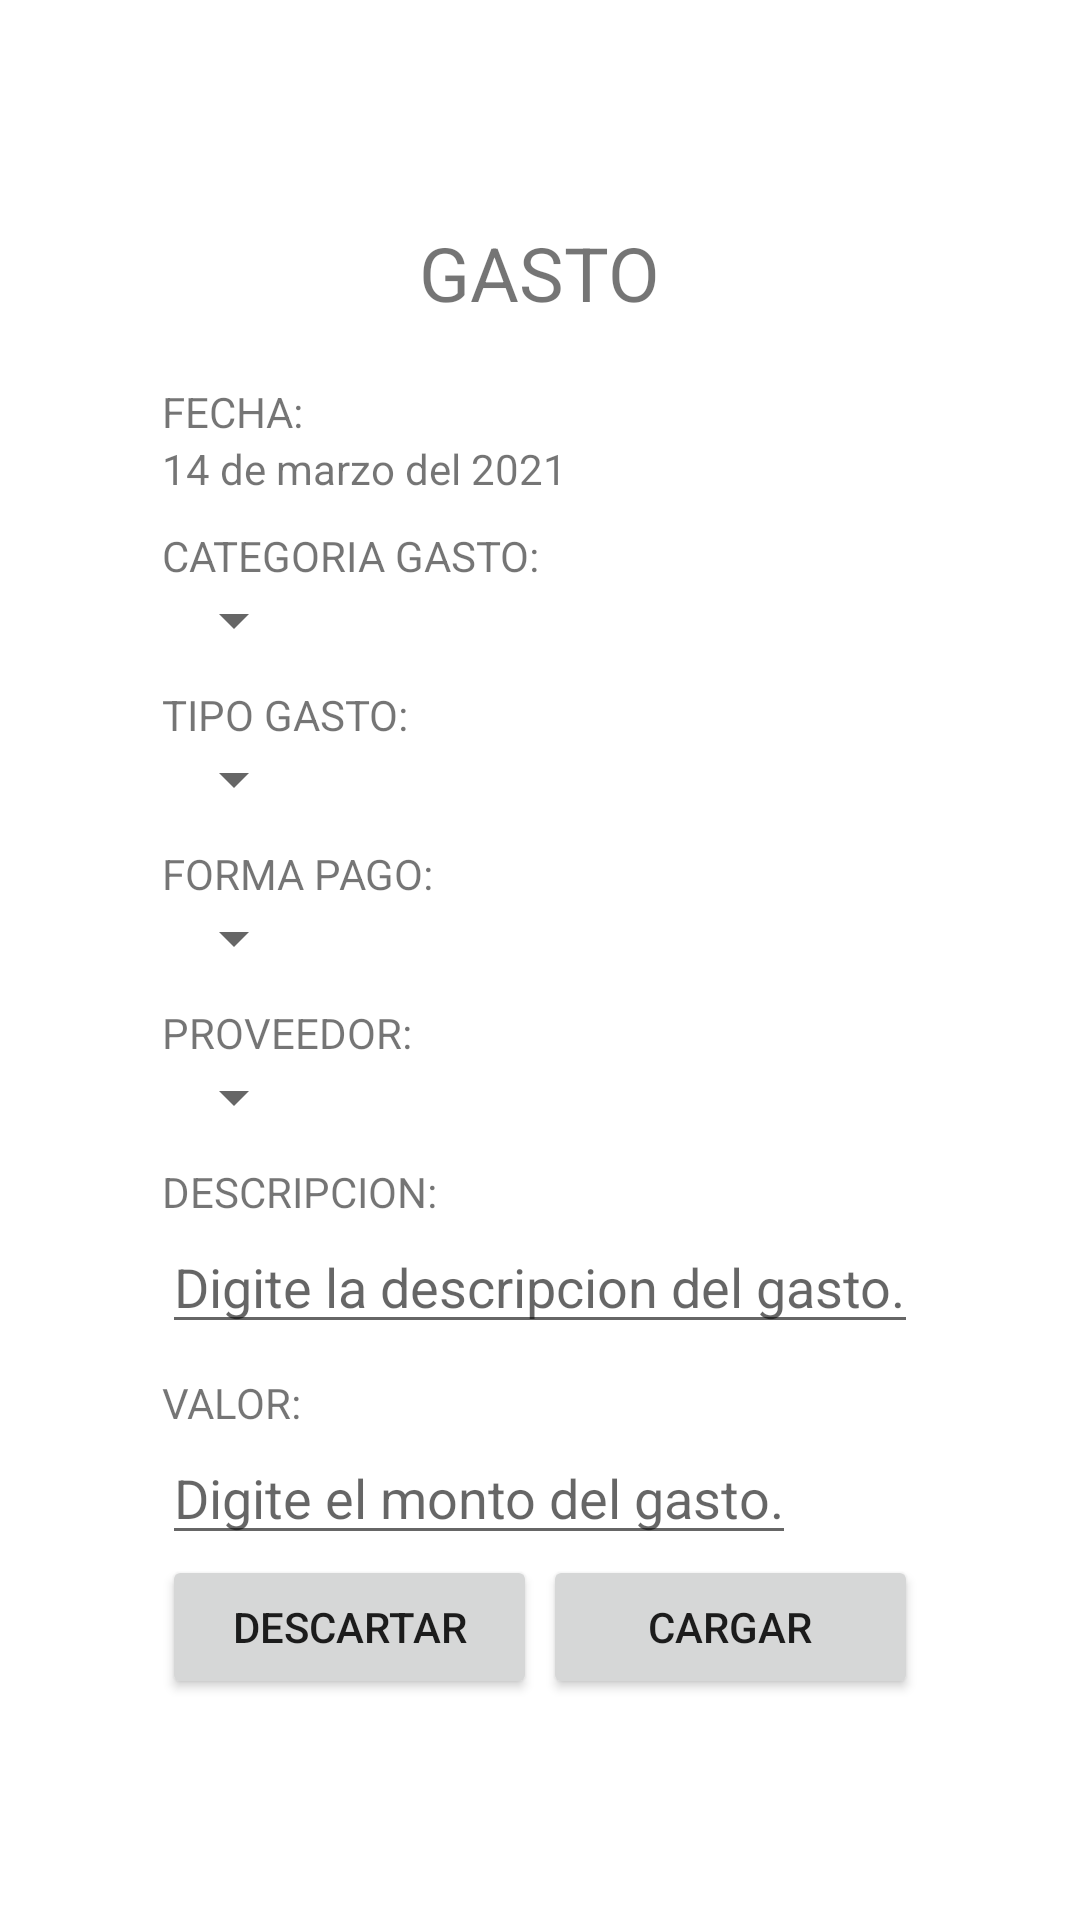

Produce the Android XML layout that renders to this screen, including the resource entries it uses.
<!-- AndroidManifest.xml: application theme Theme.YourAccounting -->
<!-- res/layout/activity_egress.xml -->
<?xml version="1.0" encoding="utf-8"?>
<androidx.constraintlayout.widget.ConstraintLayout xmlns:android="http://schemas.android.com/apk/res/android"
    xmlns:app="http://schemas.android.com/apk/res-auto"
    xmlns:tools="http://schemas.android.com/tools"
    android:layout_width="match_parent"
    android:layout_height="match_parent"
    tools:context=".EgressActivity">

    <LinearLayout
        android:layout_width="wrap_content"
        android:layout_height="wrap_content"
        android:orientation="vertical"
        app:layout_constraintBottom_toBottomOf="parent"
        app:layout_constraintLeft_toLeftOf="parent"
        app:layout_constraintRight_toRightOf="parent"
        app:layout_constraintTop_toTopOf="parent">

        <TextView
            android:layout_width="wrap_content"
            android:layout_height="wrap_content"
            android:text="GASTO"
            android:layout_marginBottom="20dp"
            android:textSize="25dp"
            android:layout_gravity="center" />

        <TextView
            android:layout_width="wrap_content"
            android:layout_height="wrap_content"
            android:text="FECHA:"/>

        <TextView
            android:id="@+id/text_view_fecha"
            android:layout_width="wrap_content"
            android:layout_height="wrap_content"
            android:text="14 de marzo del 2021"
            android:layout_marginBottom="10dp"/>

        <TextView
            android:layout_width="wrap_content"
            android:layout_height="wrap_content"
            android:text="CATEGORIA GASTO:"/>

        <Spinner
            android:id="@+id/spinner_categorias_gasto"
            android:layout_width="wrap_content"
            android:layout_height="wrap_content"
            android:layout_marginBottom="10dp"/>

        <TextView
            android:layout_width="wrap_content"
            android:layout_height="wrap_content"
            android:text="TIPO GASTO:"/>

        <Spinner
            android:id="@+id/spinner_tipos_gasto"
            android:layout_width="wrap_content"
            android:layout_height="wrap_content"
            android:layout_marginBottom="10dp"/>

        <TextView
            android:layout_width="wrap_content"
            android:layout_height="wrap_content"
            android:text="FORMA PAGO:"/>

        <Spinner
            android:id="@+id/spinner_formas_pago"
            android:layout_width="wrap_content"
            android:layout_height="wrap_content"
            android:layout_marginBottom="10dp"/>

        <TextView
            android:layout_width="wrap_content"
            android:layout_height="wrap_content"
            android:text="PROVEEDOR:"/>

        <Spinner
            android:id="@+id/spinner_proveedores"
            android:layout_width="wrap_content"
            android:layout_height="wrap_content"
            android:layout_marginBottom="10dp"/>

        <TextView
            android:layout_width="wrap_content"
            android:layout_height="wrap_content"
            android:text="DESCRIPCION:"/>

        <EditText
            android:id="@+id/edit_text_descripcion"
            android:text=""
            android:hint="Digite la descripcion del gasto."
            android:layout_width="wrap_content"
            android:layout_height="wrap_content"
            android:layout_marginBottom="10dp"/>

        <TextView
            android:layout_width="wrap_content"
            android:layout_height="wrap_content"
            android:text="VALOR:"/>

        <EditText
            android:id="@+id/edit_text_valor"
            android:text=""
            android:hint="Digite el monto del gasto."
            android:layout_width="wrap_content"
            android:layout_height="wrap_content"/>

        <RelativeLayout
            android:layout_width="match_parent"
            android:layout_height="wrap_content">

            <Button
                android:id="@+id/button_descartar"
                android:layout_width="125dp"
                android:layout_height="wrap_content"
                android:text="DESCARTAR"
                android:layout_alignParentLeft="true"/>

            <Button
                android:id="@+id/button_cargar"
                android:layout_width="125dp"
                android:layout_height="wrap_content"
                android:text="CARGAR"
                android:layout_alignParentRight="true"/>

        </RelativeLayout>

    </LinearLayout>

</androidx.constraintlayout.widget.ConstraintLayout>
<!-- resources referenced by this layout -->
<resources>
  <style name="Theme.YourAccounting" parent="Theme.MaterialComponents.DayNight.DarkActionBar">
          
          <item name="colorPrimary">@color/purple_500</item>
          <item name="colorPrimaryVariant">@color/purple_700</item>
          <item name="colorOnPrimary">@color/white</item>
          
          <item name="colorSecondary">@color/teal_200</item>
          <item name="colorSecondaryVariant">@color/teal_700</item>
          <item name="colorOnSecondary">@color/black</item>
          
          <item name="android:statusBarColor" tools:targetApi="l">?attr/colorPrimaryVariant</item>
          
      </style>
  <!-- not gathered from this repository: default colours our renderer supplied (Android Studio template values) -->
  <color name="purple_500">#FF6200EE</color>
  <color name="purple_700">#FF3700B3</color>
  <color name="teal_200">#FF03DAC5</color>
  <color name="teal_700">#FF018786</color>
  <color name="black">#FF000000</color>
  <color name="white">#FFFFFFFF</color>
</resources>
